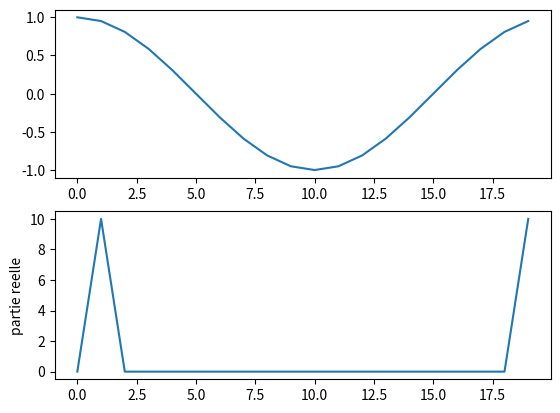

Source code (Python):
import numpy as np
import matplotlib.pyplot as plt

n = 20

# definition de a
m = np.arange(n)
a = np.cos(m * 2*np.pi/n)

# visualisation de a
plt.subplot(211)
plt.plot(a)

# calcul de A
A = np.fft.fft(a)

# visualisation de A
plt.subplot(212)
plt.plot(np.real(A))
plt.ylabel("partie reelle")

plt.show()
